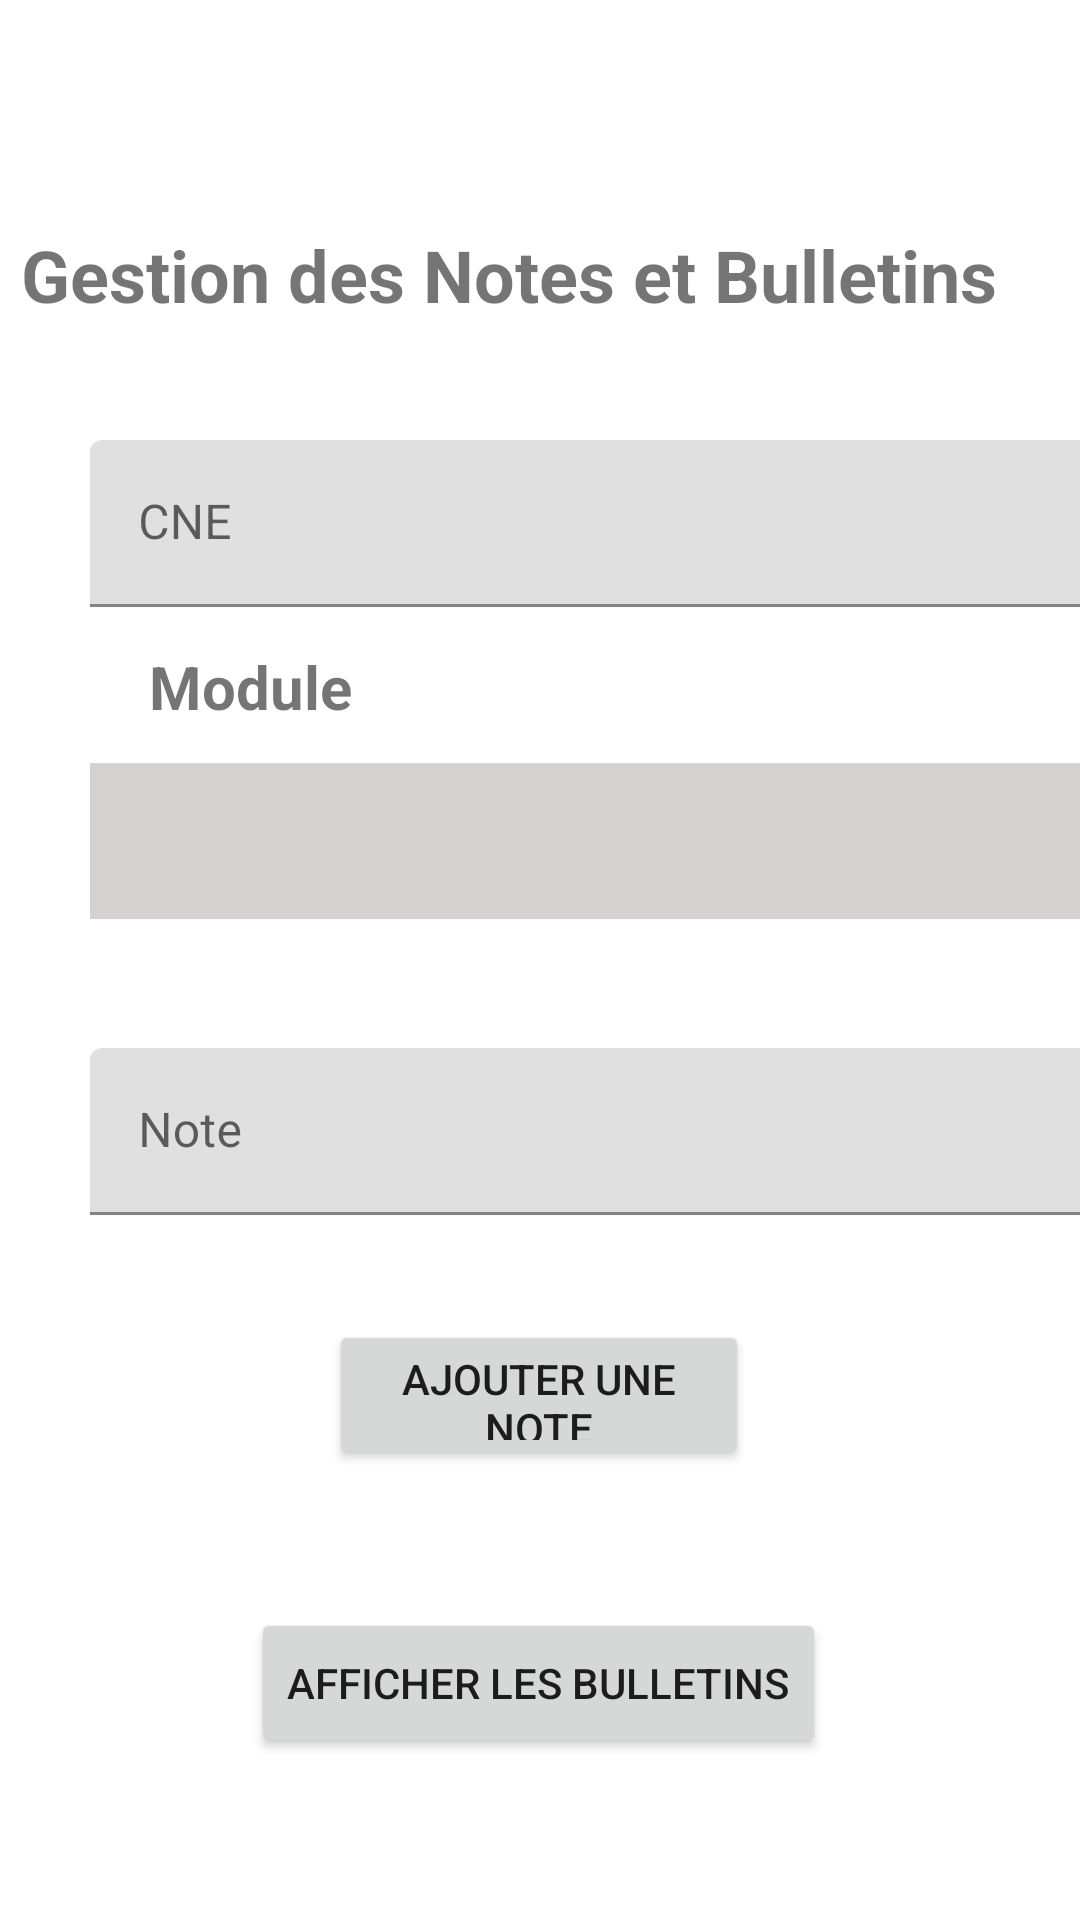

Produce the Android XML layout that renders to this screen, including the resource entries it uses.
<!-- AndroidManifest.xml: application theme Theme.Projet1_gestion_de_scolarite -->
<!-- res/layout/activity_gestion_notes.xml -->
<?xml version="1.0" encoding="utf-8"?>
<androidx.constraintlayout.widget.ConstraintLayout xmlns:android="http://schemas.android.com/apk/res/android"
    xmlns:app="http://schemas.android.com/apk/res-auto"
    xmlns:tools="http://schemas.android.com/tools"
    android:layout_width="match_parent"
    android:layout_height="match_parent"
    tools:context=".GestionNotes">

    <TextView
        android:id="@+id/textView6"
        android:layout_width="85dp"
        android:layout_height="24dp"
        android:layout_marginStart="41dp"
        android:layout_marginTop="13dp"
        android:layout_marginBottom="15dp"
        android:text="Module"
        android:textAlignment="center"
        android:textSize="20sp"
        android:textStyle="bold"
        app:layout_constraintBottom_toTopOf="@+id/spinner_module"
        app:layout_constraintStart_toStartOf="parent"
        app:layout_constraintTop_toBottomOf="@+id/textInputLayout2"
        tools:ignore="UnknownId" />

    <TextView
        android:id="@+id/textView2"
        android:layout_width="wrap_content"
        android:layout_height="wrap_content"
        android:text="Gestion des Notes et Bulletins"
        android:textAlignment="center"
        android:textSize="24sp"
        android:textStyle="bold"
        app:layout_constraintBottom_toBottomOf="parent"
        app:layout_constraintHorizontal_bias="0.198"
        app:layout_constraintLeft_toLeftOf="parent"
        app:layout_constraintRight_toRightOf="parent"
        app:layout_constraintTop_toTopOf="parent"
        app:layout_constraintVertical_bias="0.124" />

    <com.google.android.material.textfield.TextInputLayout
        android:id="@+id/textInputLayout2"
        android:layout_width="match_parent"
        android:layout_height="wrap_content"
        android:layout_marginTop="39dp"
        app:layout_constraintTop_toBottomOf="@+id/textView2"
        tools:layout_editor_absoluteX="0dp">

        <com.google.android.material.textfield.TextInputEditText
            android:id="@+id/Student_CNE"
            android:layout_width="335dp"
            android:layout_height="wrap_content"
            android:layout_marginStart="30dp"
            android:hint="CNE" />
    </com.google.android.material.textfield.TextInputLayout>

    <Spinner
        android:id="@+id/spinner_module_N"
        android:layout_width="335dp"
        android:layout_height="52dp"
        android:layout_marginStart="30dp"
        android:layout_marginTop="52dp"
        android:layout_marginEnd="38dp"
        android:background="#D6D1D1"
        app:layout_constraintEnd_toEndOf="parent"
        app:layout_constraintHorizontal_bias="0.0"
        app:layout_constraintStart_toStartOf="parent"
        app:layout_constraintTop_toBottomOf="@+id/textInputLayout2"
        app:layout_goneMarginBaseline="30dp" />

    <com.google.android.material.textfield.TextInputLayout
        android:id="@+id/textInputLayout4"
        android:layout_width="match_parent"
        android:layout_height="wrap_content"
        android:layout_marginTop="43dp"
        app:layout_constraintStart_toStartOf="parent"
        app:layout_constraintTop_toBottomOf="@+id/spinner_module_N">

        <com.google.android.material.textfield.TextInputEditText
            android:id="@+id/id_note_N"
            android:layout_width="335dp"
            android:layout_height="wrap_content"
            android:layout_marginStart="30dp"
            android:hint="Note" />
    </com.google.android.material.textfield.TextInputLayout>

    <Button
        android:id="@+id/btn_ajout_note"
        android:layout_width="140dp"
        android:layout_height="50dp"
        android:layout_marginStart="135dp"
        android:layout_marginTop="35dp"
        android:layout_marginEnd="136dp"
        android:text="AJOUTER UNE NOTE"
        app:layout_constraintEnd_toEndOf="parent"
        app:layout_constraintStart_toStartOf="parent"
        app:layout_constraintTop_toBottomOf="@+id/textInputLayout4" />

    <Button
        android:id="@+id/btn_affich_bulltins"
        android:layout_width="wrap_content"
        android:layout_height="50dp"
        android:layout_marginStart="122dp"
        android:layout_marginTop="46dp"
        android:layout_marginEnd="123dp"
        android:text="AFFICHER LES BULLETINS"
        app:layout_constraintEnd_toEndOf="parent"
        app:layout_constraintStart_toStartOf="parent"
        app:layout_constraintTop_toBottomOf="@+id/btn_ajout_note" />

</androidx.constraintlayout.widget.ConstraintLayout>
<!-- resources referenced by this layout -->
<resources>
  <style name="Theme.Projet1_gestion_de_scolarite" parent="Theme.MaterialComponents.DayNight.DarkActionBar">
          
          <item name="colorPrimary">@color/purple_500</item>
          <item name="colorPrimaryVariant">@color/purple_700</item>
          <item name="colorOnPrimary">@color/white</item>
          
          <item name="colorSecondary">@color/teal_200</item>
          <item name="colorSecondaryVariant">@color/teal_700</item>
          <item name="colorOnSecondary">@color/black</item>
          
          <item name="android:statusBarColor" tools:targetApi="l">?attr/colorPrimaryVariant</item>
          
      </style>
  <!-- not gathered from this repository: default colours our renderer supplied (Android Studio template values) -->
  <color name="purple_500">#FF6200EE</color>
  <color name="purple_700">#FF3700B3</color>
  <color name="teal_200">#FF03DAC5</color>
  <color name="teal_700">#FF018786</color>
  <color name="black">#FF000000</color>
  <color name="white">#FFFFFFFF</color>
</resources>
